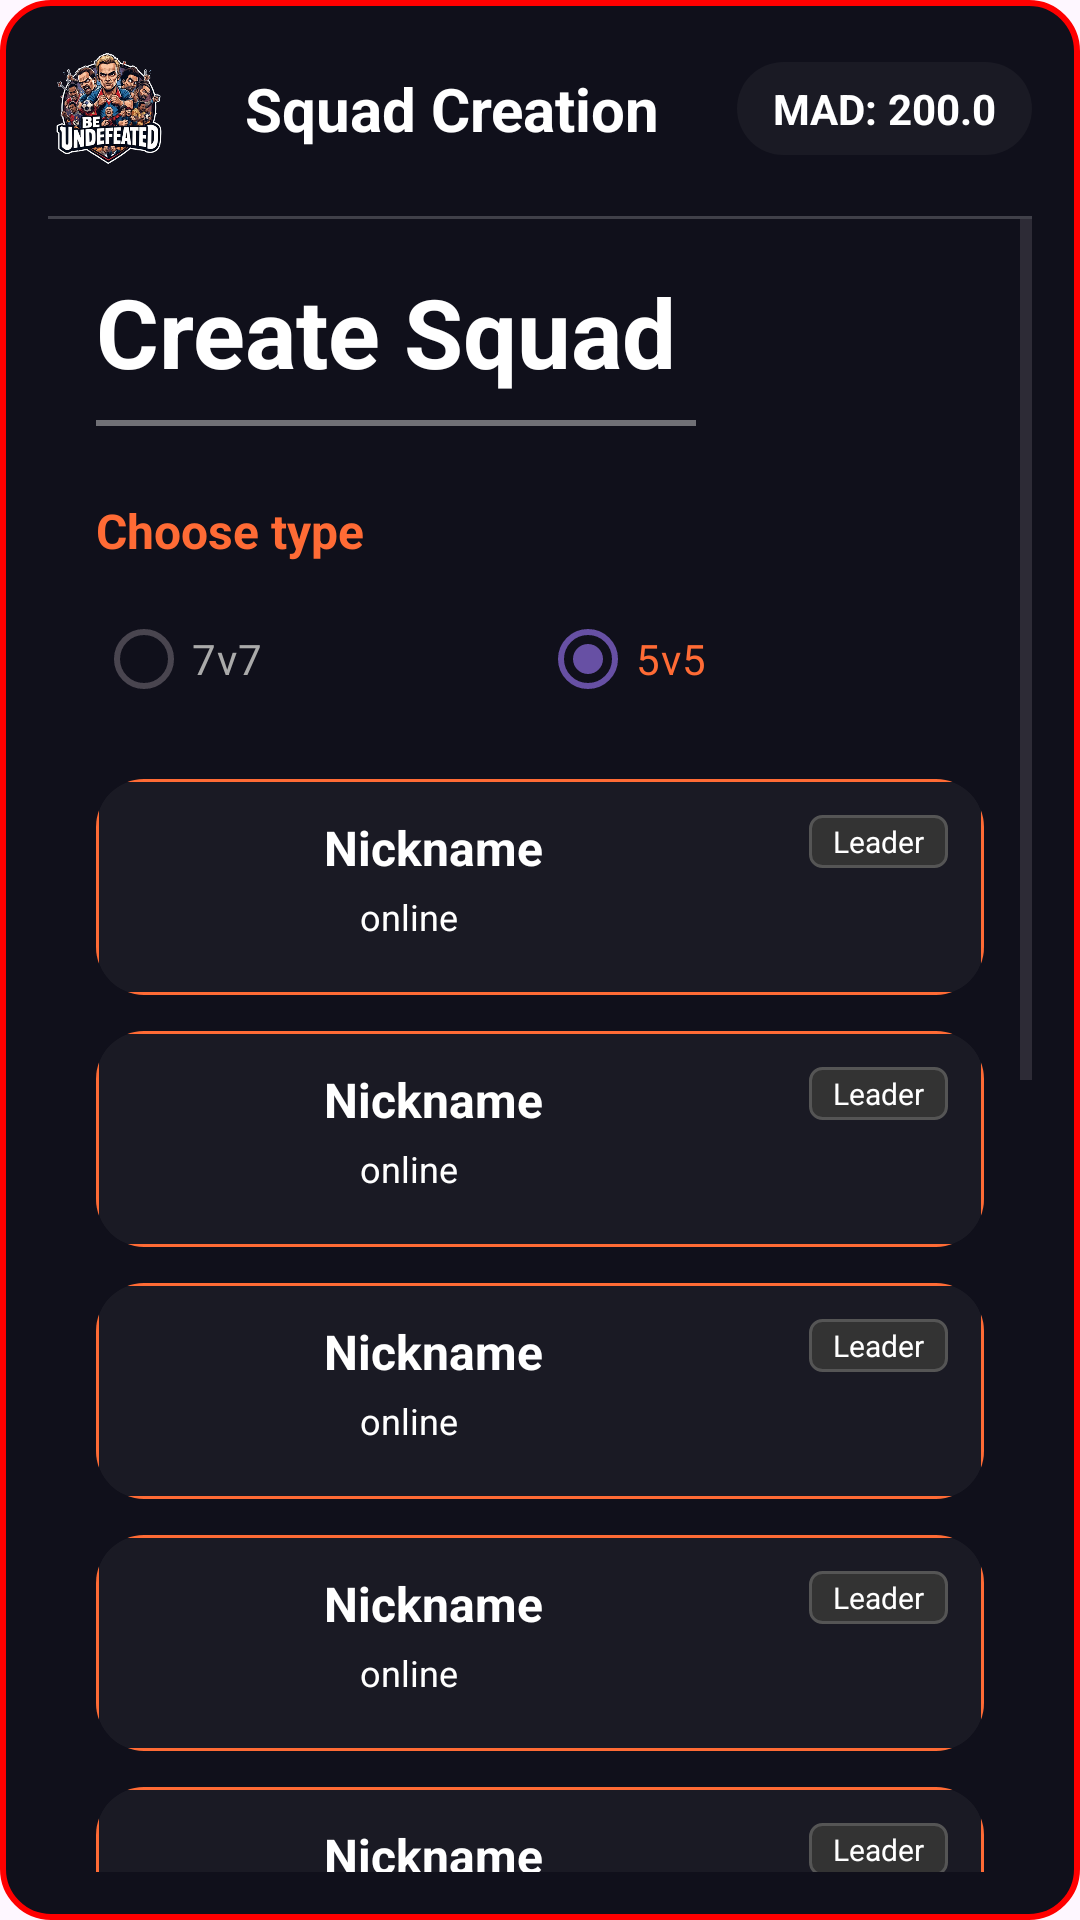

Here is an Android app screen rendered from its layout file. Give the layout XML and the strings, colors and styles it references.
<!-- AndroidManifest.xml: application theme Theme.BeUndefeatedApp -->
<!-- res/layout/fragment_squad_creation.xml -->
<?xml version="1.0" encoding="utf-8"?>
<androidx.constraintlayout.widget.ConstraintLayout xmlns:android="http://schemas.android.com/apk/res/android"
    xmlns:app="http://schemas.android.com/apk/res-auto"
    xmlns:tools="http://schemas.android.com/tools"
    android:layout_width="match_parent"
    android:layout_height="match_parent"
    android:background="@drawable/squad_bg_shape"
    android:padding="16dp">

    
    <ImageView
        android:id="@+id/logo"
        android:layout_width="40dp"
        android:layout_height="40dp"
        android:src="@drawable/logo"
        app:layout_constraintStart_toStartOf="parent"
        app:layout_constraintTop_toTopOf="parent" />

    <TextView
        android:id="@+id/page_title"
        android:layout_width="wrap_content"
        android:layout_height="wrap_content"
        android:text="Squad Creation"
        android:textColor="@android:color/white"
        android:textSize="20sp"
        android:textStyle="bold"
        app:layout_constraintBottom_toBottomOf="@+id/logo"
        app:layout_constraintEnd_toStartOf="@+id/balance_container"
        app:layout_constraintStart_toEndOf="@+id/logo"
        app:layout_constraintTop_toTopOf="@+id/logo" />

    <LinearLayout
        android:id="@+id/balance_container"
        android:layout_width="wrap_content"
        android:layout_height="wrap_content"
        android:background="@drawable/card_background"
        android:paddingStart="12dp"
        android:paddingTop="6dp"
        android:paddingEnd="12dp"
        android:paddingBottom="6dp"
        app:layout_constraintBottom_toBottomOf="@+id/logo"
        app:layout_constraintEnd_toEndOf="parent"
        app:layout_constraintTop_toTopOf="@+id/logo">

        <TextView
            android:layout_width="wrap_content"
            android:layout_height="wrap_content"
            android:text="MAD: "
            android:textColor="@android:color/white"
            android:textStyle="bold" />

        <TextView
            android:id="@+id/balance_value"
            android:layout_width="wrap_content"
            android:layout_height="wrap_content"
            android:text="200.0"
            android:textColor="@android:color/white"
            android:textStyle="bold" />
    </LinearLayout>

    <View
        android:id="@+id/divider_top"
        android:layout_width="match_parent"
        android:layout_height="1dp"
        android:layout_marginTop="16dp"
        android:background="#33FFFFFF"
        app:layout_constraintTop_toBottomOf="@+id/logo" />

    
    <ScrollView
        android:layout_width="match_parent"
        android:layout_height="0dp"
        app:layout_constraintBottom_toBottomOf="parent"
        app:layout_constraintTop_toBottomOf="@+id/divider_top">

        <LinearLayout
            android:layout_width="match_parent"
            android:layout_height="wrap_content"
            android:orientation="vertical"
            android:padding="16dp">

            <TextView
                android:layout_width="wrap_content"
                android:layout_height="wrap_content"
                android:text="Create Squad"
                android:textColor="@android:color/white"
                android:textSize="32sp"
                android:textStyle="bold" />

            <View
                android:layout_width="200dp"
                android:layout_height="2dp"
                android:layout_marginTop="8dp"
                android:background="#66FFFFFF" />

            
            <TextView
                android:layout_width="wrap_content"
                android:layout_height="wrap_content"
                android:layout_marginTop="24dp"
                android:text="Choose type"
                android:textColor="@color/orange"
                android:textSize="16sp"
                android:textStyle="bold" />

            <RadioGroup
                android:id="@+id/squad_type_group"
                android:layout_width="match_parent"
                android:layout_height="wrap_content"
                android:layout_marginTop="8dp"
                android:orientation="horizontal">

                <RadioButton
                    android:id="@+id/radio_7v7"
                    android:layout_width="0dp"
                    android:layout_height="wrap_content"
                    android:layout_weight="1"
                    android:text="7v7"
                    android:textColor="#AAAAAA"
                    android:buttonTint="#AAAAAA"/>

                <RadioButton
                    android:id="@+id/radio_5v5"
                    android:layout_width="0dp"
                    android:layout_height="wrap_content"
                    android:layout_weight="1"
                    android:text="5v5"
                    android:textColor="@color/orange"
                    android:buttonTint="@color/orange"
                    android:checked="true"/>
            </RadioGroup>

            
            <LinearLayout
                android:id="@+id/squad_slots_container"
                android:layout_width="match_parent"
                android:layout_height="wrap_content"
                android:orientation="vertical"
                android:layout_marginTop="16dp">

                <include layout="@layout/squad_slot_item" android:id="@+id/slot_1"/>
                <include layout="@layout/squad_slot_item" android:id="@+id/slot_2"/>
                <include layout="@layout/squad_slot_item" android:id="@+id/slot_3"/>
                <include layout="@layout/squad_slot_item" android:id="@+id/slot_4"/>
                <include layout="@layout/squad_slot_item" android:id="@+id/slot_5"/>
                <include layout="@layout/squad_slot_item" android:id="@+id/slot_6" android:visibility="gone"/>
                <include layout="@layout/squad_slot_item" android:id="@+id/slot_7" android:visibility="gone"/>
                
            </LinearLayout>

            
            <TextView
                android:id="@+id/squad_size_hint"
                android:layout_width="wrap_content"
                android:layout_height="wrap_content"
                android:layout_marginTop="24dp"
                android:text="Build your ultimate team. Add 4 more."
                android:textColor="#AAAAAA"
                android:textSize="12sp"/>

            <EditText
                android:id="@+id/search_player_input"
                android:layout_width="match_parent"
                android:layout_height="wrap_content"
                android:layout_marginTop="12dp"
                android:background="@drawable/input_field_outline"
                android:hint="Search players..."
                android:padding="12dp"
                android:textColor="@android:color/white"
                android:textColorHint="#66FFFFFF"
                android:textSize="14sp" />

            <TextView
                android:id="@+id/selected_player_label"
                android:layout_width="wrap_content"
                android:layout_height="wrap_content"
                android:layout_marginTop="8dp"
                android:text="Selected: "
                android:textColor="@color/orange"
                android:textSize="14sp"
                android:visibility="gone" />

            <androidx.recyclerview.widget.RecyclerView
                android:id="@+id/player_search_recycler_view"
                android:layout_width="match_parent"
                android:layout_height="200dp"
                android:layout_marginTop="8dp"
                android:background="@drawable/input_field_outline"
                android:padding="8dp" />

            
            <Button
                android:id="@+id/btn_add_selected_player"
                android:layout_width="match_parent"
                android:layout_height="wrap_content"
                android:layout_marginTop="24dp"
                android:backgroundTint="@color/orange"
                android:text="Add Selected Player"
                android:textAllCaps="false"
                android:textColor="@android:color/white"
                android:enabled="false" />

            <Button
                android:id="@+id/btn_create_squad_submit"
                android:layout_width="match_parent"
                android:layout_height="wrap_content"
                android:layout_marginTop="12dp"
                android:backgroundTint="@color/orange"
                android:text="Create Squad"
                android:textAllCaps="false"
                android:textColor="@android:color/white" />

        </LinearLayout>
    </ScrollView>
</androidx.constraintlayout.widget.ConstraintLayout>
<!-- res/layout/squad_slot_item.xml (included above) -->
<?xml version="1.0" encoding="utf-8"?>
<androidx.cardview.widget.CardView xmlns:android="http://schemas.android.com/apk/res/android"
    xmlns:app="http://schemas.android.com/apk/res-auto"
    android:layout_width="match_parent"
    android:layout_height="wrap_content"
    android:layout_marginBottom="12dp"
    app:cardBackgroundColor="#1A1A24"
    app:cardCornerRadius="16dp"
    app:cardElevation="0dp">

    
    <androidx.constraintlayout.widget.ConstraintLayout
        android:layout_width="match_parent"
        android:layout_height="wrap_content"
        android:background="@drawable/input_field_outline"
        android:padding="12dp">

        <ImageView
            android:id="@+id/player_avatar"
            android:layout_width="48dp"
            android:layout_height="48dp"
            android:src="@mipmap/ic_launcher_round"
            app:layout_constraintStart_toStartOf="parent"
            app:layout_constraintTop_toTopOf="parent"
            app:layout_constraintBottom_toBottomOf="parent"/>

        <TextView
            android:id="@+id/player_nickname"
            android:layout_width="wrap_content"
            android:layout_height="wrap_content"
            android:text="Nickname"
            android:textColor="@android:color/white"
            android:textSize="16sp"
            android:textStyle="bold"
            app:layout_constraintStart_toEndOf="@+id/player_avatar"
            app:layout_constraintTop_toTopOf="@+id/player_avatar"
            android:layout_marginStart="16dp"/>

        <ImageView
            android:id="@+id/status_dot"
            android:layout_width="8dp"
            android:layout_height="8dp"
            android:src="@drawable/status_online_dot"
            app:layout_constraintStart_toEndOf="@+id/player_avatar"
            app:layout_constraintTop_toBottomOf="@+id/player_nickname"
            android:layout_marginStart="16dp"
            android:layout_marginTop="8dp"/>

        <TextView
            android:id="@+id/player_status"
            android:layout_width="wrap_content"
            android:layout_height="wrap_content"
            android:text="online"
            android:textColor="@android:color/white"
            android:textSize="12sp"
            app:layout_constraintStart_toEndOf="@+id/status_dot"
            app:layout_constraintBottom_toBottomOf="@+id/status_dot"
            app:layout_constraintTop_toTopOf="@+id/status_dot"
            android:layout_marginStart="4dp"/>

        
        <TextView
            android:id="@+id/role_badge"
            android:layout_width="wrap_content"
            android:layout_height="wrap_content"
            android:text="Leader"
            android:textColor="#FFFFFF"
            android:textSize="10sp"
            android:background="@drawable/role_badge_background"
            android:paddingStart="8dp"
            android:paddingEnd="8dp"
            android:paddingTop="2dp"
            android:paddingBottom="2dp"
            app:layout_constraintEnd_toEndOf="parent"
            app:layout_constraintTop_toTopOf="parent"/>

    </androidx.constraintlayout.widget.ConstraintLayout>

</androidx.cardview.widget.CardView>
<!-- resources referenced by this layout -->
<resources>
  <color name="orange">#FF6B35</color>
  <!-- drawable card_background (drawable) -->
  <?xml version="1.0" encoding="utf-8"?>
  <shape xmlns:android="http://schemas.android.com/apk/res/android">
      <solid android:color="#1A1A24" />
      <corners android:radius="16dp" />
  </shape>
  <!-- drawable input_field_outline (drawable) -->
  <?xml version="1.0" encoding="utf-8"?>
  <shape xmlns:android="http://schemas.android.com/apk/res/android">
      <solid android:color="#00000000" />
      <stroke
          android:width="1dp"
          android:color="#FF6B35" />
      <corners android:radius="8dp" />
  </shape>
  <!-- drawable logo: png bitmap (drawable, 183886 bytes) -->
  <!-- drawable role_badge_background (drawable) -->
  <?xml version="1.0" encoding="utf-8"?>
  <shape xmlns:android="http://schemas.android.com/apk/res/android">
      <solid android:color="#333333" />
      <corners android:radius="4dp" />
      <stroke android:width="1dp" android:color="#555555" />
  </shape>
  <!-- drawable squad_bg_shape (drawable) -->
  <?xml version="1.0" encoding="utf-8"?>
  <shape xmlns:android="http://schemas.android.com/apk/res/android">
      <solid android:color="#10101B" />
      <stroke
          android:width="2dp"
          android:color="#FF0000" />
      <corners android:radius="16dp" />
  </shape>
  <style name="Theme.BeUndefeatedApp" parent="Base.Theme.BeUndefeatedApp" />
  <style name="Base.Theme.BeUndefeatedApp" parent="Theme.Material3.DayNight.NoActionBar">
          
          
          <item name="spinnerStyle">@style/CustomSpinnerStyle</item>
      </style>
  <style name="CustomSpinnerStyle" parent="Widget.AppCompat.Spinner">
          <item name="android:dropDownHeight">144dp</item>
      </style>
</resources>
